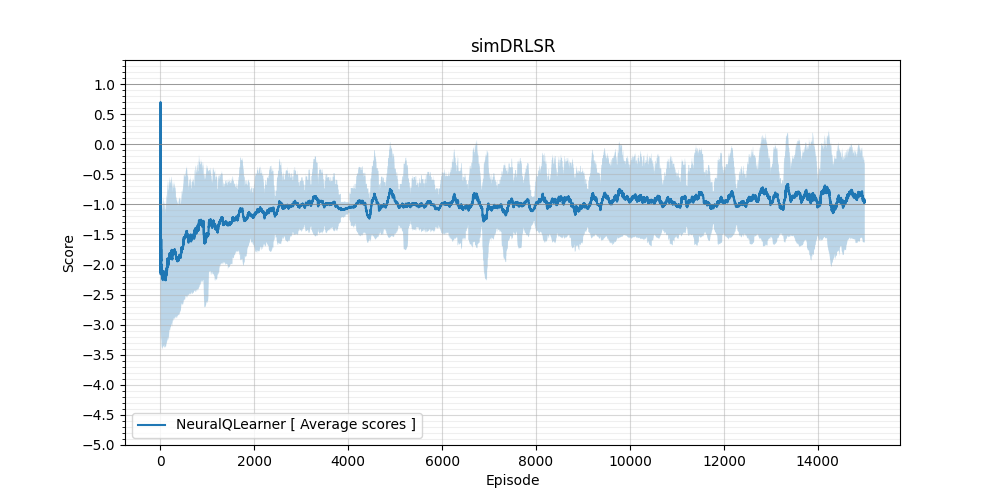

The table this chart was drawn from, first rows:
scores, average_scores, std
-2.6, -0.95, 1.65
-2.3, -2.089, 1.229
-3.1, -1.914, 1.326
-3.1, -2.062, 1.301
-2.6, -1.717, 1.333
-2.5, -1.467, 1.533
-2.5, -2.13, 1.172
0.7, 0.7, 0.0
-0.5, -1.225, 1.392
-2.8, -1.54, 1.395
-2.5, -2.164, 1.123
-2.8, -1.663, 1.433
-1.7, -1.587, 1.449
-2.5, -1.712, 1.405
-2.5, -1.756, 1.377
-3.1, -1.826, 1.373
-2.9, -1.88, 1.359
0.4, -1.95, 1.287
0.7, -1.746, 1.424
-2.8, -1.924, 1.341
-1.7, -1.914, 1.311
-2.6, -1.943, 1.289
0.6, -1.579, 1.5
-3.3, -2.078, 1.238
-2.6, -1.971, 1.269
-2.9, -2.031, 1.237
-2.6, -1.996, 1.249
-2.5, -2.093, 1.218
-3.2, -2.131, 1.214
-3.7, -2.115, 1.3
-3.0, -2.066, 1.289
-2.3, -2.035, 1.299
-1.8, -2.106, 1.282
-2.6, -2.12, 1.266
-2.7, -2.136, 1.252
1.0, -2.027, 1.319
-2.8, -2.162, 1.208
-2.2, -2.138, 1.235
-2.4, -2.145, 1.219
-2.9, -2.188, 1.185
-2.5, -2.17, 1.194
-3.3, -2.214, 1.183
-3.1, -2.235, 1.176
-2.8, -2.146, 1.237
0.0, -2.131, 1.247
-2.8, -2.16, 1.227
-3.0, -2.177, 1.221
0.2, -2.18, 1.218
-2.7, -2.2, 1.188
-2.4, -2.182, 1.208
-2.6, -2.19, 1.198
-3, -2.215, 1.182
-2.4, -2.219, 1.171
-3.2, -2.251, 1.161
-3.0, -2.233, 1.165
-2.4, -2.26, 1.142
-2.6, -2.257, 1.152
-2.4, -2.22, 1.141
-1.6, -2.217, 1.15
-0.4, -2.228, 1.157
... 14,940 more rows
